Photos from the image-classification dataset "dataset" in the GitHub repository EnzoIkeda/Images_Classifier. Its 5 classes are: baralho, caneta, moeda, pilha, piramide.

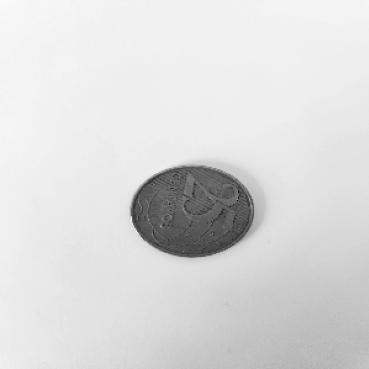
Label: moeda

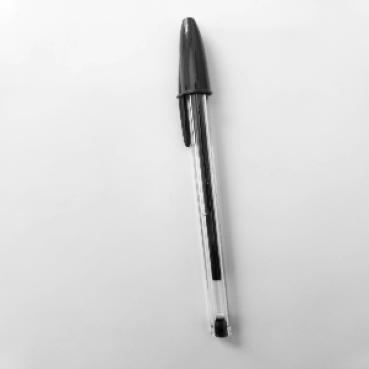
Label: caneta

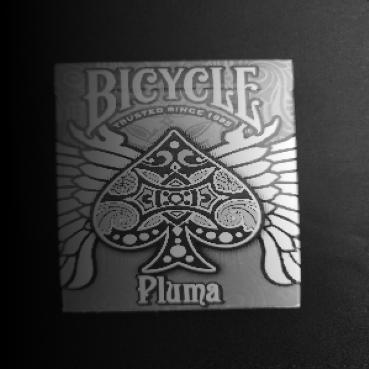
Label: baralho

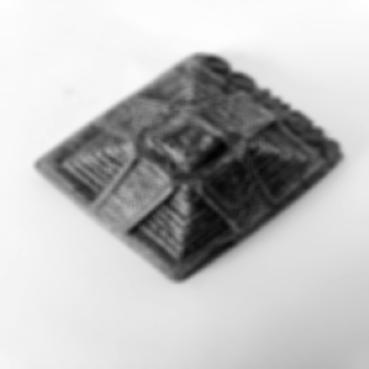
Label: piramide

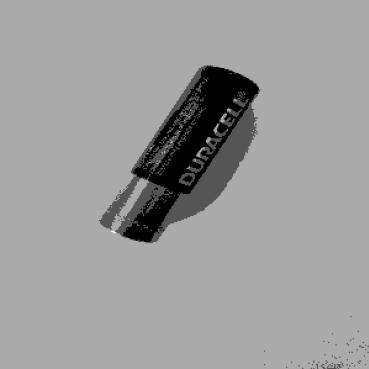
Label: pilha

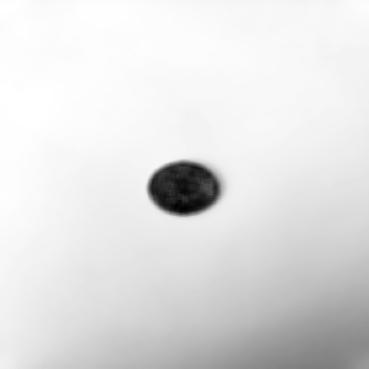
Label: moeda
